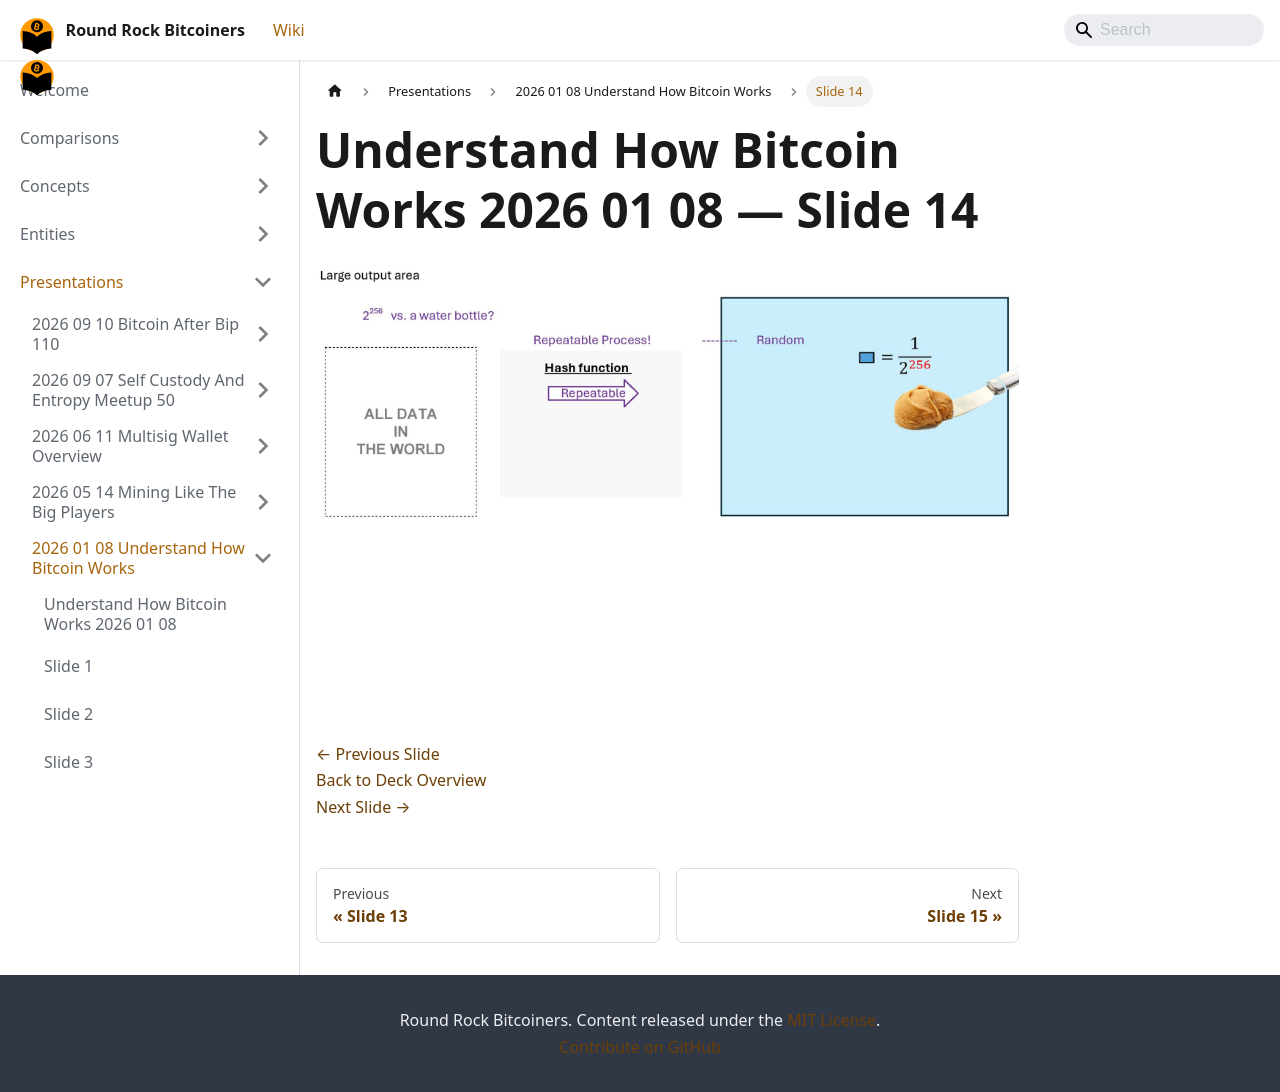

repository: jason-me/rrbtc-wiki · page: presentations/2026-01-08-understand-how-bitcoin-works/slide-014/index.html · generator: docusaurus

---
title: "Slide 14 of 71 - Understand How Bitcoin Works 2026 01 08"
sidebar_label: "Slide 14"
pagination_next: "presentations/2026-01-08-understand-how-bitcoin-works/slide-015"
pagination_prev: "presentations/2026-01-08-understand-how-bitcoin-works/slide-013"
---

# Understand How Bitcoin Works 2026 01 08 — Slide 14

![Slide 14 of 71 from 'Understand How Bitcoin Works 2026 01 08' (2026-01-08)](/img/slides/2026-01-08-understand-how-bitcoin-works/slide_013.jpg)

<br/>
<br/>

[← Previous Slide](/presentations/2026-01-08-understand-how-bitcoin-works/slide-013)  
[Back to Deck Overview](/presentations/2026-01-08-understand-how-bitcoin-works/)  
[Next Slide →](/presentations/2026-01-08-understand-how-bitcoin-works/slide-015)
